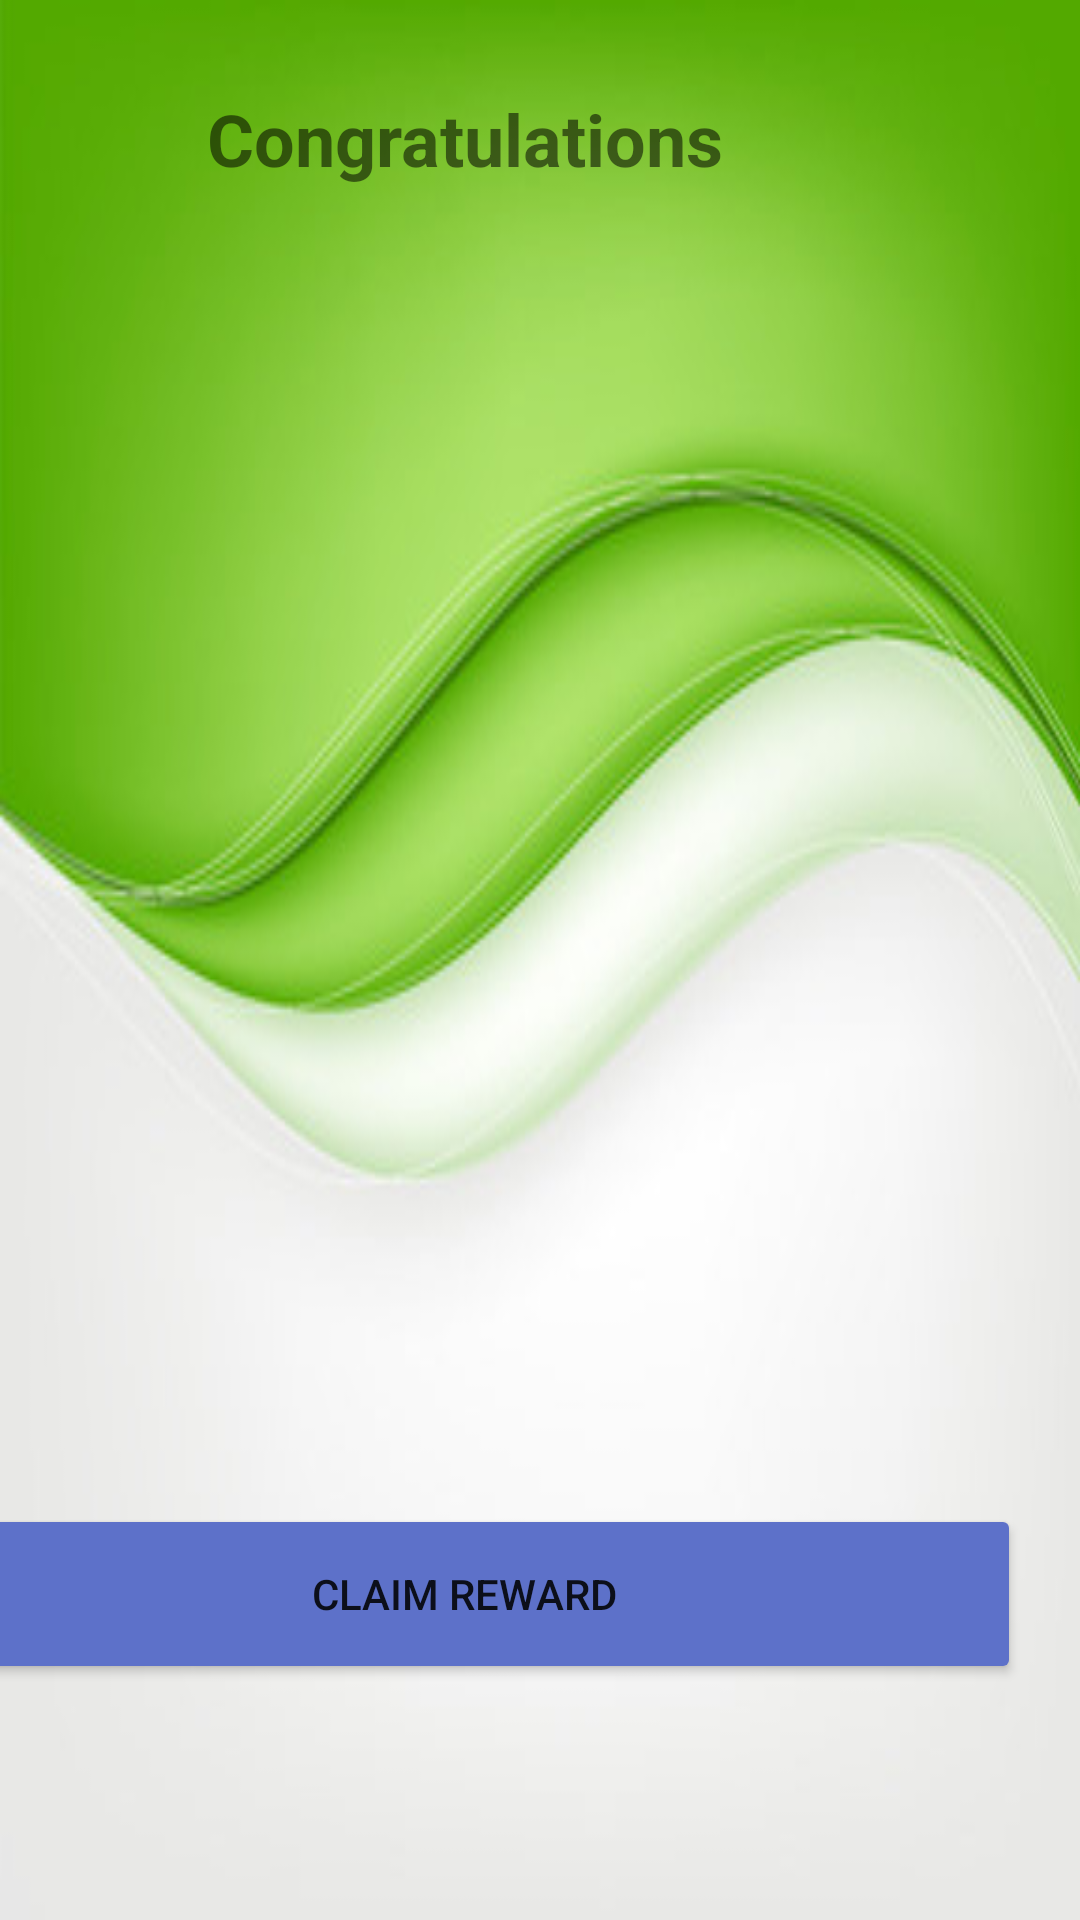

Here is an Android app screen rendered from its layout file. Give the layout XML and the strings, colors and styles it references.
<!-- AndroidManifest.xml: application theme Theme.TheTrek -->
<!-- res/layout/activity_rewarding_screen.xml -->
<?xml version="1.0" encoding="utf-8"?>
<androidx.constraintlayout.widget.ConstraintLayout xmlns:android="http://schemas.android.com/apk/res/android"
    xmlns:app="http://schemas.android.com/apk/res-auto"
    xmlns:tools="http://schemas.android.com/tools"
    android:layout_width="match_parent"
    android:layout_height="match_parent"
    tools:context=".geospatial.RewardingScreenActivity"
    android:background="@drawable/background">

    <LinearLayout
        android:layout_width="371dp"
        android:layout_height="670dp"
        android:layout_marginStart="20dp"
        android:layout_marginTop="30dp"
        android:layout_marginEnd="20dp"
        android:layout_marginBottom="31dp"
        android:orientation="vertical"
        app:layout_constraintBottom_toBottomOf="parent"
        app:layout_constraintEnd_toEndOf="parent"
        app:layout_constraintHorizontal_bias="1.0"
        app:layout_constraintStart_toStartOf="parent"
        app:layout_constraintTop_toTopOf="parent"
        app:layout_constraintVertical_bias="0.0">

        <TextView
            android:id="@+id/textView17"
            android:layout_width="match_parent"
            android:layout_height="wrap_content"
            android:text="Congratulations"
            android:textAlignment="center"
            android:textSize="24sp"
            android:textStyle="bold" />

        <ImageView
            android:id="@+id/imageView6"
            android:layout_width="match_parent"
            android:layout_height="393dp"
            android:adjustViewBounds="false"
            app:srcCompat="@drawable/rewards" />

        <Space
            android:layout_width="match_parent"
            android:layout_height="46dp" />

        <Button
            android:id="@+id/btn_claim_reward"
            android:layout_width="match_parent"
            android:layout_height="60dp"
            android:text="Claim Reward"
            android:backgroundTint="#5D71C9"/>
    </LinearLayout>
</androidx.constraintlayout.widget.ConstraintLayout>
<!-- resources referenced by this layout -->
<resources>
  <!-- drawable background: jpeg bitmap (drawable, 17529 bytes) -->
  <style name="Theme.TheTrek" parent="Theme.MaterialComponents.DayNight.DarkActionBar">
          
          <item name="colorPrimary">@color/purple_500</item>
          <item name="colorPrimaryVariant">@color/purple_700</item>
          <item name="colorOnPrimary">@color/white</item>
          
          <item name="colorSecondary">@color/teal_200</item>
          <item name="colorSecondaryVariant">@color/teal_700</item>
          <item name="colorOnSecondary">@color/black</item>
          
          <item name="android:statusBarColor">?attr/colorPrimaryVariant</item>
          
      </style>
  <color name="purple_500">#FF6200EE</color>
  <color name="purple_700">#FF3700B3</color>
  <color name="white">#FFFFFFFF</color>
  <color name="teal_200">#FF03DAC5</color>
  <color name="teal_700">#FF018786</color>
  <color name="black">#FF000000</color>
</resources>
